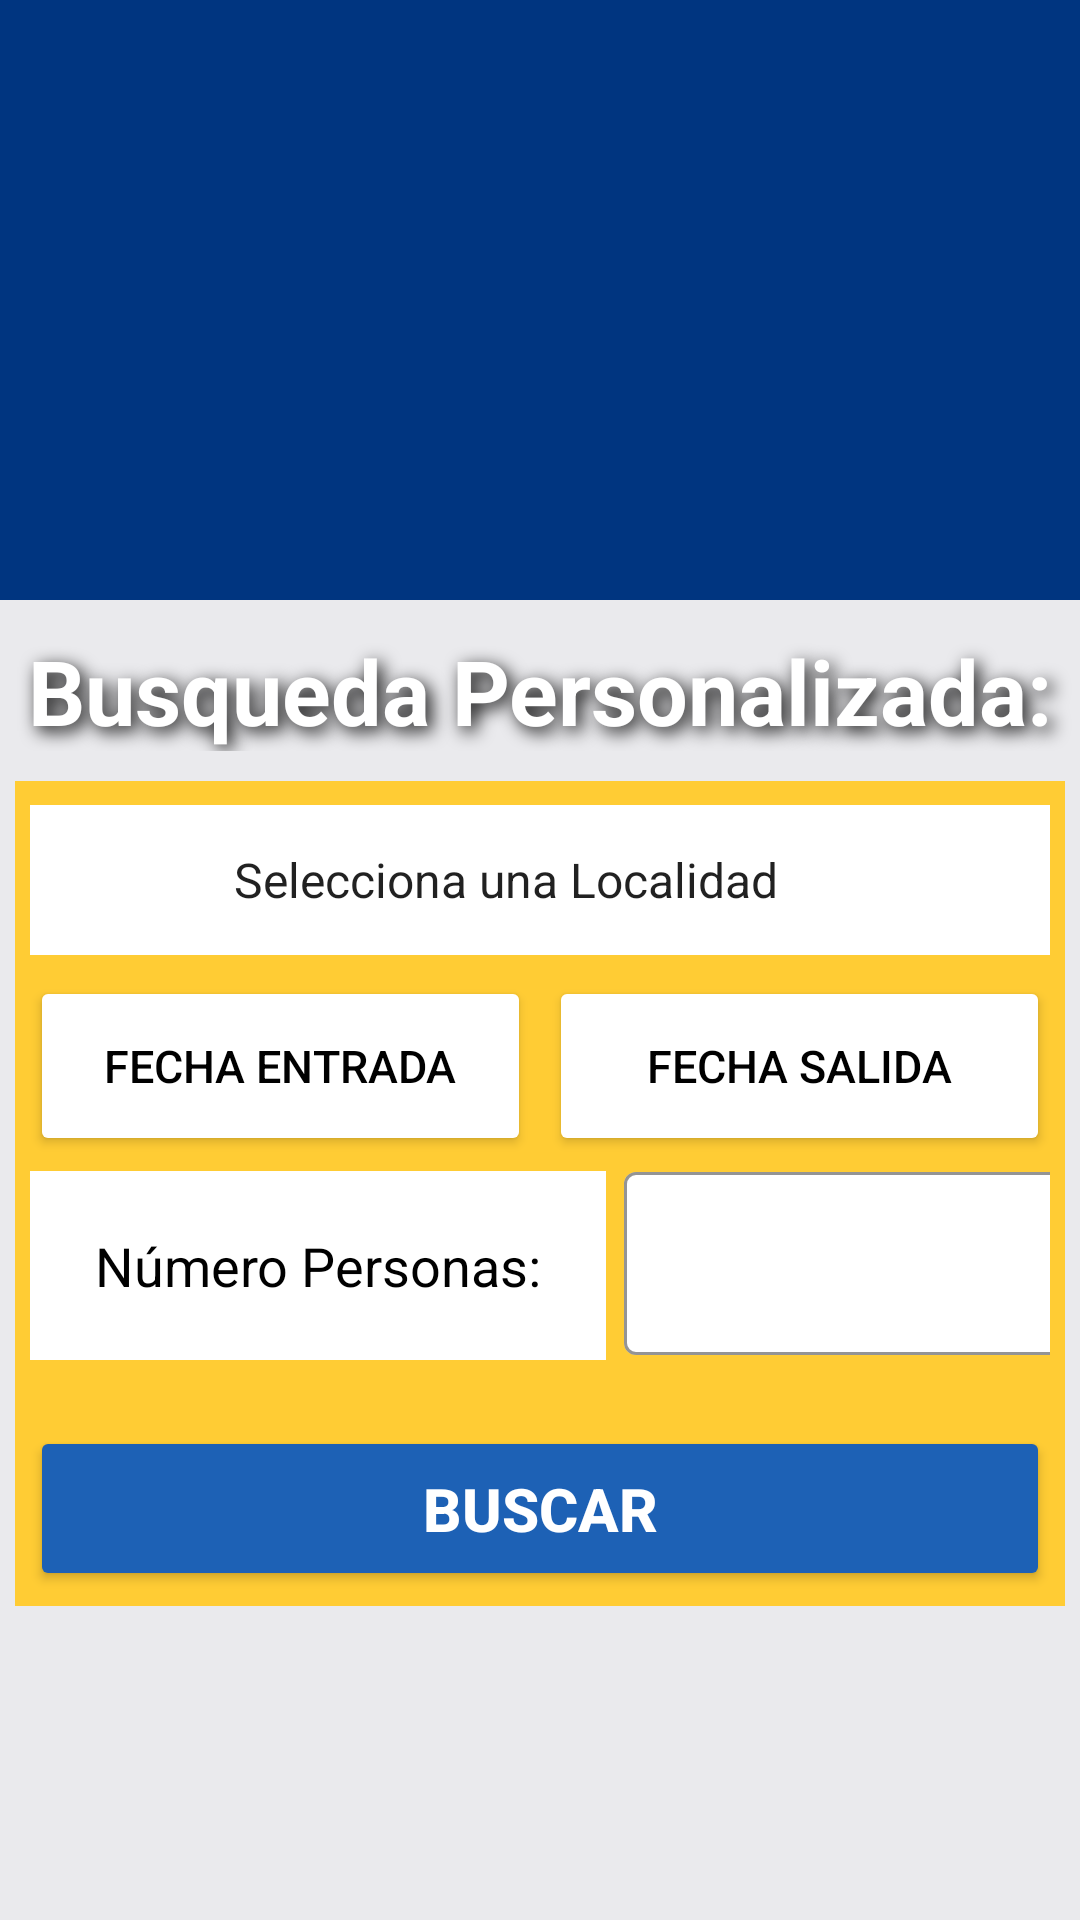

Reconstruct the res/layout file that produces this screen, plus the resources it refers to.
<!-- AndroidManifest.xml: application theme AppTheme -->
<!-- res/layout/fragment_main.xml -->
<?xml version="1.0" encoding="utf-8"?>
<RelativeLayout
    xmlns:android="http://schemas.android.com/apk/res/android"
    xmlns:app="http://schemas.android.com/apk/res-auto"
    xmlns:tools="http://schemas.android.com/tools"

    android:id="@+id/fragment_main"
    android:layout_width="match_parent"
    android:layout_height="match_parent"
    android:orientation="vertical"
    android:background="@color/colorLightGrey"

    tools:context=".feature.main.MainFragment">

    <ImageView
        android:id="@+id/imageView2"
        android:layout_width="match_parent"
        android:layout_height="200dp"
        android:background="#003580"
        app:srcCompat="@drawable/logobueno" />

    <TextView
        android:id="@+id/textView2"
        android:layout_width="match_parent"
        android:layout_height="wrap_content"
        android:layout_marginTop="10dp"
        android:layout_marginBottom="5dp"
        android:gravity="center"
        android:textColor="@color/colorWhite"
        android:textStyle="bold"
        android:textSize="30sp"
        android:shadowColor="@color/colorBlack"
        android:shadowRadius="15"
        android:shadowDx="5"
        android:shadowDy="5"
        android:text="@string/custom_search_title"
        android:fontFamily="arial"
        android:layout_below="@id/imageView2"/>

    <RelativeLayout
        android:layout_width="match_parent"
        android:layout_height="wrap_content"
        android:orientation="vertical"
        android:layout_margin="5dp"
        android:padding="5dp"
        android:background="@color/colorLightOrange"
        android:layout_below="@id/textView2">

        <TextView
            android:layout_width="120dp"
            android:layout_height="50dp"
            android:layout_marginTop="3dp"
            android:layout_toLeftOf="@id/sLocation"
            android:drawableEnd="@drawable/ic_baseline_search_24"
            android:background="@color/colorWhite"/>

        <Spinner
            android:id="@+id/sLocation"
            android:entries="@array/localidades"
            android:layout_width="280dp"
            android:layout_height="50dp"
            android:background="@color/colorWhite"
            android:layout_marginTop="3dp"
            android:layout_marginBottom="3dp"
            android:textAlignment="viewStart"
            android:layout_alignParentRight="true"/>

        <LinearLayout
            android:id="@+id/lButtonDates"
            android:layout_width="match_parent"
            android:layout_height="60dp"
            android:orientation="horizontal"
            android:layout_marginTop="4dp"
            android:gravity="center"
            android:layout_below="@id/sLocation">

            <Button
                android:id="@+id/bDateIn"
                android:layout_width="0dp"
                android:layout_height="match_parent"
                android:layout_weight="1"
                android:layout_marginRight="3dp"
                android:textColor="@color/colorBlack"
                android:backgroundTint="@color/colorWhite"
                android:textSize="@dimen/standar_text_size"
                android:text="@string/date_in_button_title" />

            <Button
                android:id="@+id/bDateOut"
                android:layout_width="0dp"
                android:layout_height="match_parent"
                android:layout_weight="1"
                android:layout_marginLeft="3dp"
                android:textColor="@color/colorBlack"
                android:backgroundTint="@color/colorWhite"
                android:textSize="@dimen/standar_text_size"
                android:text="@string/date_out_button_title" />

        </LinearLayout>

        <LinearLayout
            android:id="@+id/bNumberPerson"
            android:layout_width="match_parent"
            android:layout_height="90dp"
            android:orientation="horizontal"
            android:layout_below="@id/lButtonDates">

            <TextView
                android:id="@+id/textView3"
                android:layout_width="192dp"
                android:layout_height="63dp"
                android:gravity="center"
                android:fontFamily="arial"
                android:textColor="@color/colorBlack"
                android:background="@color/colorWhite"
                android:textSize="18sp"
                android:text="@string/people_title" />

            <com.google.android.material.textfield.TextInputLayout
                android:id="@+id/tilNumPerson"
                style="@style/Widget.MaterialComponents.TextInputLayout.OutlinedBox"
                android:layout_width="match_parent"
                android:layout_height="match_parent"
                android:layout_marginStart="6dp"
                android:layout_toRightOf="@id/textView3"
                app:boxBackgroundColor="@color/colorWhite"
                app:boxStrokeColor="@color/colorWhite"
                app:hintTextColor="@color/colorBlack"
                app:errorEnabled="true"
                >

                <com.google.android.material.textfield.TextInputEditText
                    android:id="@+id/tietNumPerson"
                    android:layout_width="200dp"
                    android:layout_height="wrap_content"
                    android:inputType="number"
                    android:textSize="20sp"
                    android:textStyle="bold"
                    tools:text="30" />
            </com.google.android.material.textfield.TextInputLayout>

        </LinearLayout>

        <Button
            android:id="@+id/bBuscar"
            android:layout_width="match_parent"
            android:layout_height="55dp"
            android:textColor="@color/colorWhite"
            android:textStyle="bold"
            android:backgroundTint="@color/button_color"
            android:layout_below="@id/bNumberPerson"
            android:text="@string/search_button"
            android:textSize="20dp"/>

    </RelativeLayout>

</RelativeLayout>
<!-- resources referenced by this layout -->
<resources>
  <string-array name="localidades">
  
          <item>Selecciona una Localidad</item>
          <item>Benasque</item>
          <item>Bielsa</item>
          <item>Torla</item>
          <item>Plan</item>
          <item>Canfranc</item>
          <item>Anso</item>
          <item>Hecho</item>
          <item>Jaca</item>
  
      </string-array>
  <color name="button_color">#1D61B5</color>
  <color name="colorBlack">#000000</color>
  <color name="colorLightGrey">#EAEAED</color>
  <color name="colorLightOrange">#FFCC34</color>
  <color name="colorWhite">#ffffff</color>
  <dimen name="standar_text_size">15sp</dimen>
  <string name="custom_search_title">Busqueda Personalizada:</string>
  <string name="date_in_button_title">Fecha Entrada</string>
  <string name="date_out_button_title">Fecha Salida</string>
  <string name="people_title">Número Personas:</string>
  <string name="search_button">BUSCAR</string>
  <style name="AppTheme" parent="Theme.MaterialComponents.Light.DarkActionBar">    
          
          <item name="colorPrimary">@color/color_cabecera</item>
          <item name="colorPrimaryDark">@color/colorPrimaryDark</item>
          <item name="colorAccent">@color/colorPrimaryDark</item>
          <item name="colorControlActivated">@color/colorPrimaryDark</item>
          <item name="colorControlNormal">@color/colorLightGrey</item>
          <item name="colorControlHighlight">@color/colorLightGrey</item>
      </style>
  <color name="color_cabecera">#0157D3</color>
  <color name="colorPrimaryDark">#3700B3</color>
</resources>
